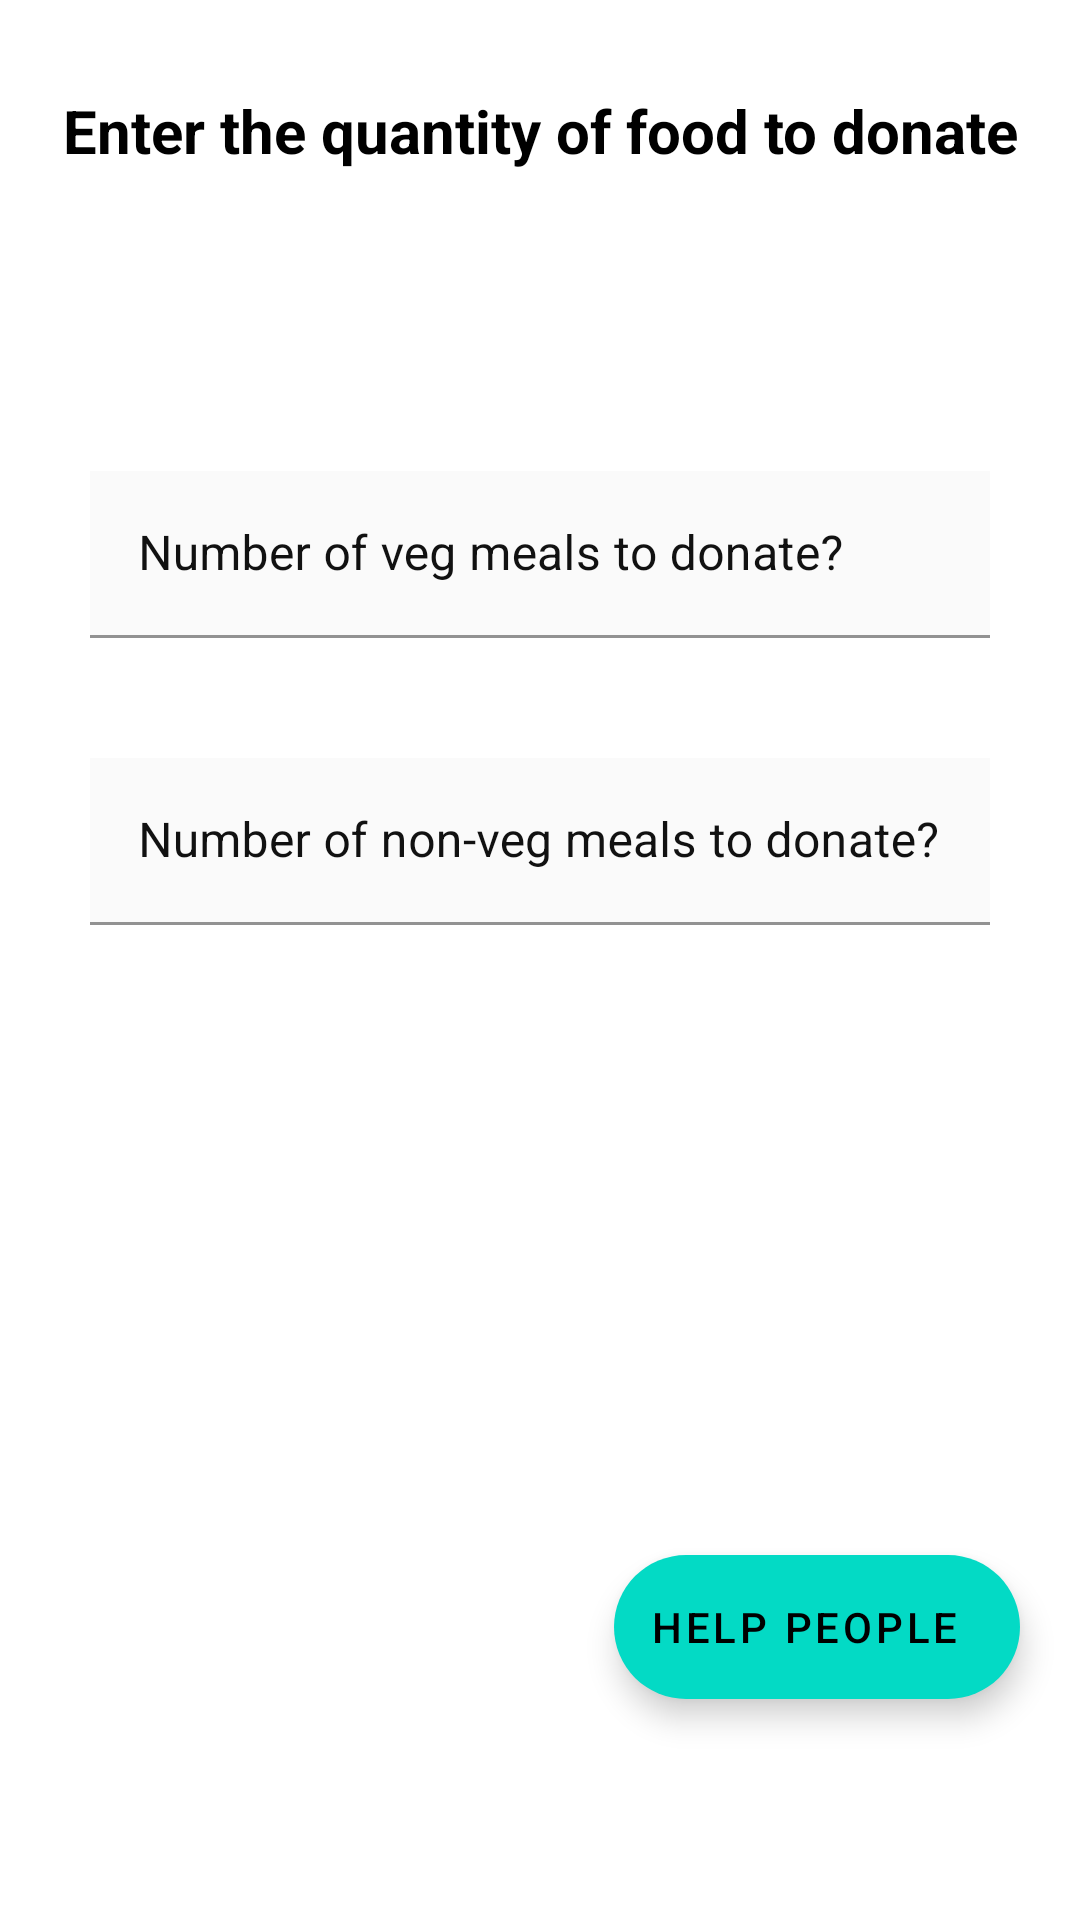

Produce the Android XML layout that renders to this screen, including the resource entries it uses.
<!-- AndroidManifest.xml: application theme Theme.My_Application -->
<!-- res/layout/activity_make_food_available.xml -->
<?xml version="1.0" encoding="utf-8"?>
<LinearLayout xmlns:android="http://schemas.android.com/apk/res/android"
    xmlns:app="http://schemas.android.com/apk/res-auto"
    xmlns:tools="http://schemas.android.com/tools"
    android:layout_width="match_parent"
    android:layout_height="match_parent"
    android:background="@color/white"
    android:orientation="vertical"
    tools:context=".MakeFoodAvailable">

    <TextView
        android:layout_width="match_parent"
        android:layout_height="wrap_content"
        android:textAlignment="center"
        android:textSize="20sp"
        android:padding="10dp"
        android:layout_marginTop="20dp"
        android:textColor="@color/black"
        android:text="Enter the quantity of food to donate"
        android:textStyle="bold" />

    <com.google.android.material.textfield.TextInputLayout
        android:padding="10dp"
        android:layout_marginRight="20dp"
        android:layout_marginLeft="20dp"
        android:layout_width="match_parent"
        android:layout_marginTop="80dp"

        app:hintEnabled="true"
        android:textColorHint="#111111"

        android:layout_height="wrap_content"
        android:hint="Number of veg meals to donate?"
        app:hintTextColor="#111111">

        <com.google.android.material.textfield.TextInputEditText
            android:id="@+id/etVeg"
            android:layout_width="match_parent"
            android:layout_height="wrap_content"
            app:hintTextColor="#111111"
            android:textColor="@color/black"

            android:background="#FAFAFA"
            android:inputType="number"

            />

    </com.google.android.material.textfield.TextInputLayout>


    <com.google.android.material.textfield.TextInputLayout
        android:padding="10dp"
        android:layout_marginTop="20dp"
        android:layout_width="match_parent"
        android:layout_height="wrap_content"
        android:layout_marginLeft="20dp"
        android:layout_marginRight="20dp"
        app:hintEnabled="true"
        app:hintTextColor="#111111"
        android:textColorHint="#111111"
        android:hint="Number of non-veg meals to donate?">

        <com.google.android.material.textfield.TextInputEditText
            android:id="@+id/etNonVeg"
            android:layout_width="match_parent"
            android:layout_height="wrap_content"

            android:background="#FAFAFA"
            app:hintTextColor="#111111"
            android:textColor="@color/black"

            android:inputType="number"

            />

    </com.google.android.material.textfield.TextInputLayout>





    <com.google.android.material.floatingactionbutton.ExtendedFloatingActionButton
        android:id="@+id/btnMakeAvailable"
        android:layout_width="wrap_content"
        android:layout_height="wrap_content"
        android:layout_marginTop="200dp"
        android:layout_marginRight="20dp"
        android:layout_gravity="bottom|right"
        android:text="Help People"
        app:icon="@drawable/ic_baseline_face_24"/>

</LinearLayout>
<!-- resources referenced by this layout -->
<resources>
  <style name="Theme.My_Application" parent="Theme.MaterialComponents.DayNight.DarkActionBar">
          
          <item name="colorPrimary">@color/teal_700</item>
          <item name="colorPrimaryVariant">@color/teal_700</item>
          <item name="colorOnPrimary">@color/white</item>
          
          <item name="colorSecondary">@color/teal_200</item>
          <item name="colorSecondaryVariant">@color/teal_700</item>
          <item name="colorOnSecondary">@color/black</item>
          
          <item name="android:statusBarColor" tools:targetApi="l">?attr/colorPrimaryVariant</item>
          
      </style>
  <!-- not gathered from this repository: default colours our renderer supplied (Android Studio template values) -->
  <color name="teal_200">#FF03DAC5</color>
  <color name="teal_700">#FF018786</color>
  <color name="black">#FF000000</color>
  <color name="white">#FFFFFFFF</color>
</resources>
